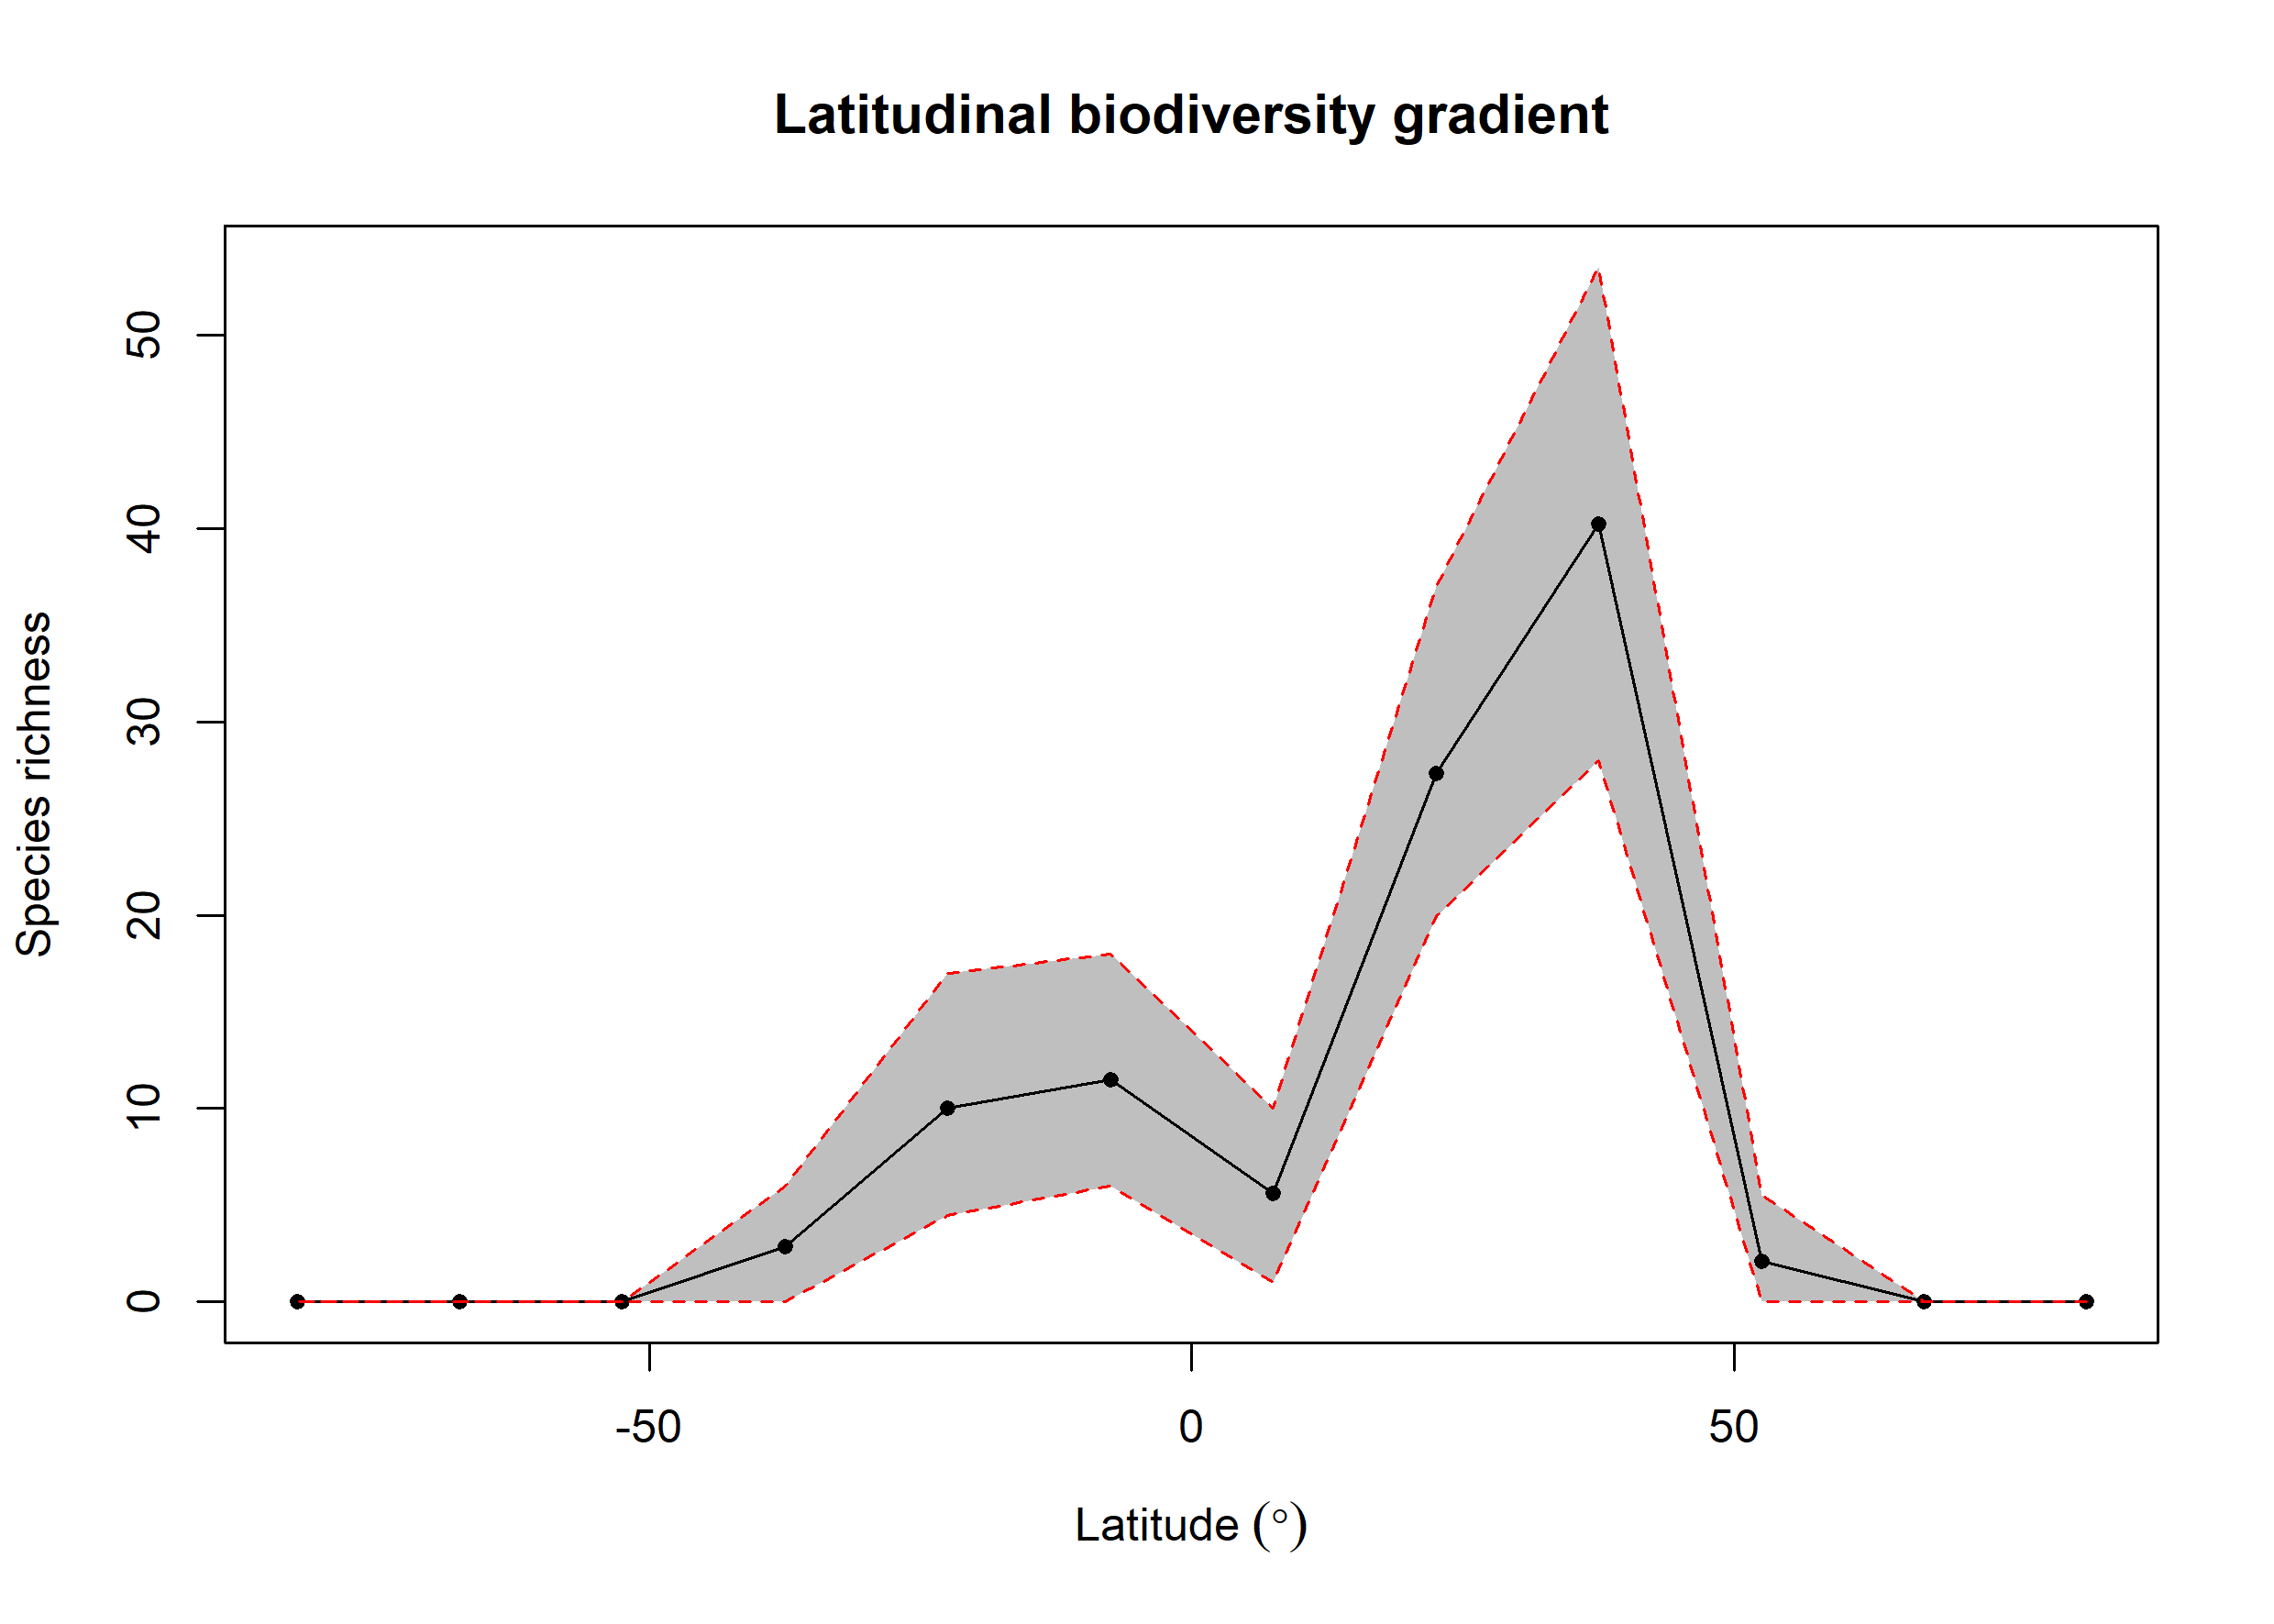

Values plotted in this chart, from the file beside it:
bin, max, min, mid, hemisphere, mean_richness, CI.Lower, CI.Upper
1, 90, 75, 82.5, N, 0, 0, 0
2, 75, 60, 67.5, N, 0, 0, 0
3, 60, 45, 52.5, N, 2.1, 0, 5.525
4, 45, 30, 37.5, N, 40.24, 28, 53.52
5, 30, 15, 22.5, N, 27.31, 19.95, 37
6, 15, 0, 7.5, N, 5.59, 1, 10
7, 0, -15, -7.5, S, 11.47, 6, 18
8, -15, -30, -22.5, S, 10.02, 4.475, 17
9, -30, -45, -37.5, S, 2.84, 0, 6
10, -45, -60, -52.5, S, 0, 0, 0
11, -60, -75, -67.5, S, 0, 0, 0
12, -75, -90, -82.5, S, 0, 0, 0
